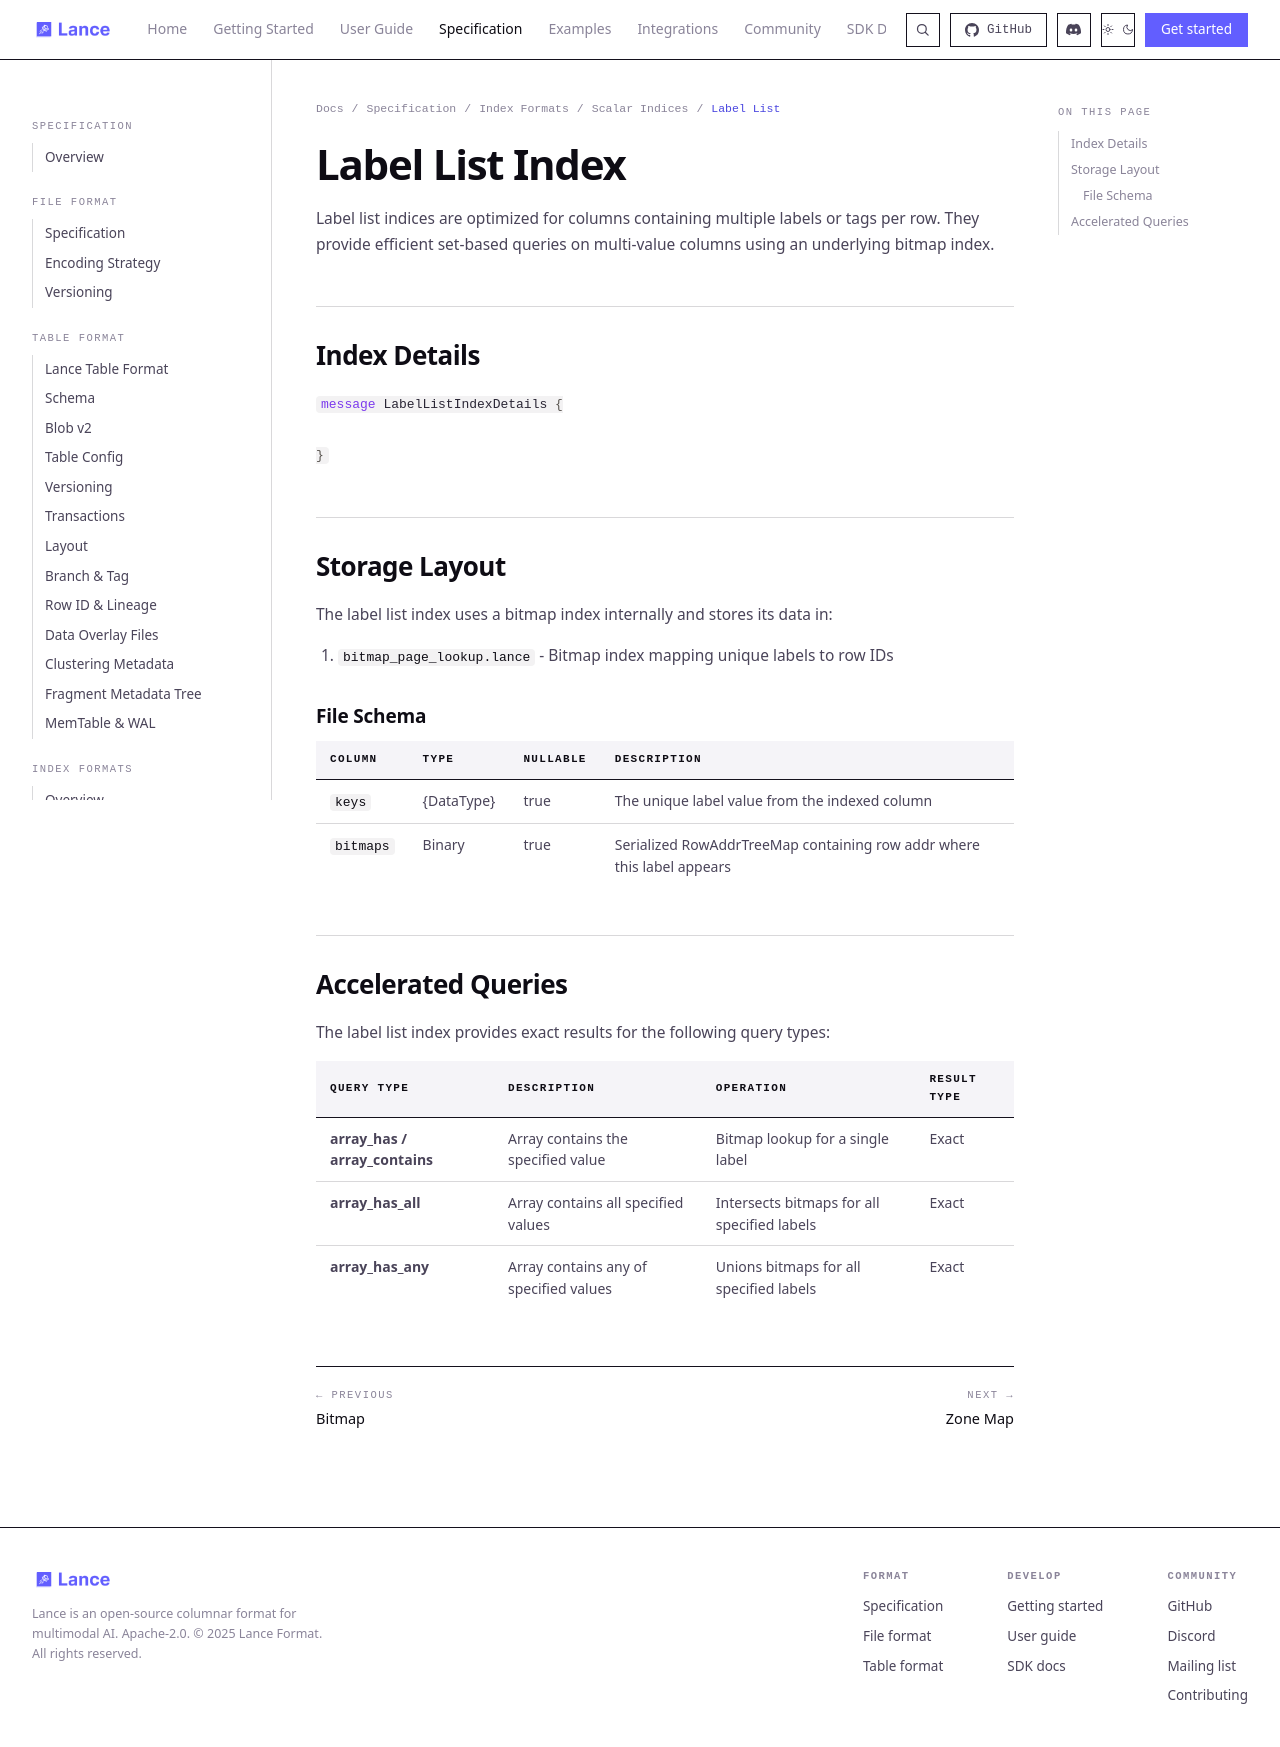

repository: niraj-mx07/lance · page: format/index/scalar/label_list/index.html · generator: mkdocs

# Label List Index

Label list indices are optimized for columns containing multiple labels or tags per row.
They provide efficient set-based queries on multi-value columns using an underlying bitmap index.

## Index Details

```protobuf
%%% proto.message.LabelListIndexDetails %%%
```

## Storage Layout

The label list index uses a bitmap index internally and stores its data in:

1. `bitmap_page_lookup.lance` - Bitmap index mapping unique labels to row addresses (or row ids, pre-format-version-2)

### File Schema

| Column    | Type       | Nullable | Description                                                            |
|-----------|------------|----------|------------------------------------------------------------------------|
| `keys`    | {DataType} | true     | The unique label value from the indexed column                         |
| `bitmaps` | Binary     | true     | Serialized RowAddrTreeMap of physical row addresses (`fragment_id << 32 \| offset`) where this label appears. A segment persisted before format version 2 (`IndexMetadata::index_version`) stores row ids here instead. |

## Accelerated Queries

The label list index provides exact results for the following query types:

| Query Type                          | Description                            | Operation                                   | Result Type |
|-------------------------------------|----------------------------------------|---------------------------------------------|-------------|
| **array_has / array_contains**      | Array contains the specified value     | Bitmap lookup for a single label            | Exact       |
| **array_has_all**                   | Array contains all specified values    | Intersects bitmaps for all specified labels | Exact       |
| **array_has_any**                   | Array contains any of specified values | Unions bitmaps for all specified labels     | Exact       |
